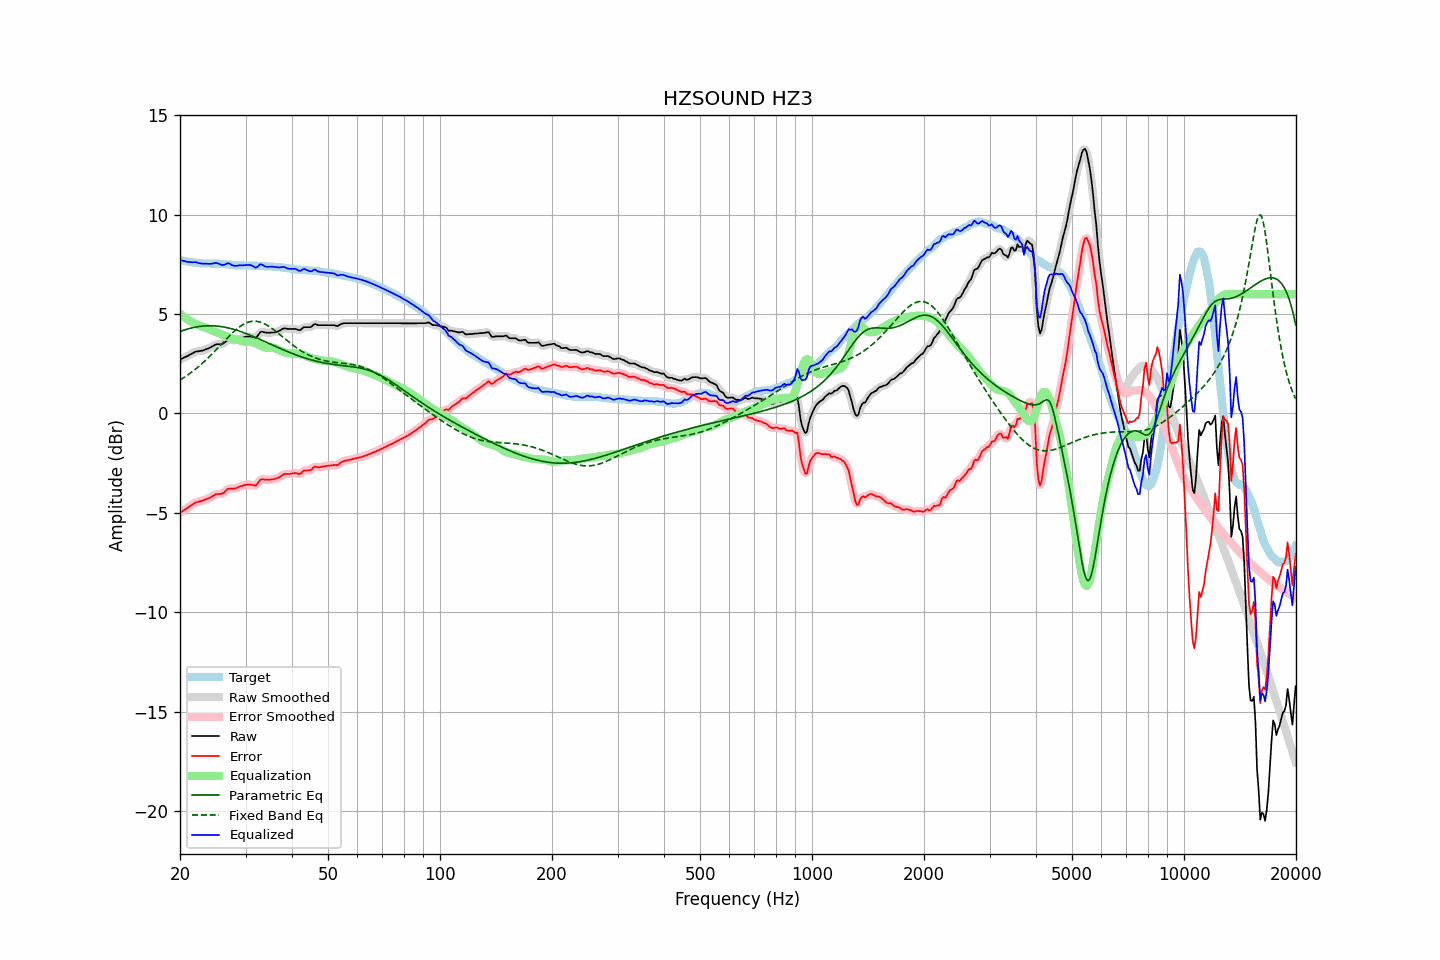

The file beside this chart, header and first rows:
frequency, raw, error, smoothed, error_smoothed, equalization, parametric_eq, fixed_band_eq, equalized_raw, equalized_smoothed, target
20.00, 2.71, -4.99, 2.72, -4.99, 5.01, 4.13, 1.68, 7.73, 7.73, 7.71
20.20, 2.75, -4.94, 2.75, -4.94, 4.95, 4.15, 1.73, 7.70, 7.70, 7.70
20.40, 2.79, -4.88, 2.79, -4.89, 4.88, 4.18, 1.78, 7.68, 7.67, 7.68
20.61, 2.83, -4.83, 2.83, -4.84, 4.82, 4.21, 1.84, 7.66, 7.65, 7.67
20.81, 2.86, -4.78, 2.87, -4.78, 4.77, 4.23, 1.89, 7.63, 7.64, 7.65
21.02, 2.90, -4.73, 2.91, -4.73, 4.72, 4.26, 1.95, 7.62, 7.62, 7.64
21.23, 2.95, -4.67, 2.95, -4.68, 4.66, 4.28, 2.00, 7.62, 7.61, 7.63
21.44, 2.99, -4.62, 2.99, -4.62, 4.62, 4.30, 2.06, 7.61, 7.61, 7.62
21.66, 3.03, -4.56, 3.04, -4.56, 4.57, 4.32, 2.13, 7.60, 7.61, 7.60
21.87, 3.08, -4.51, 3.08, -4.51, 4.53, 4.33, 2.19, 7.61, 7.61, 7.60
22.09, 3.11, -4.47, 3.11, -4.48, 4.49, 4.35, 2.25, 7.60, 7.60, 7.58
22.31, 3.12, -4.45, 3.13, -4.45, 4.46, 4.36, 2.32, 7.58, 7.58, 7.57
22.54, 3.13, -4.43, 3.14, -4.43, 4.43, 4.38, 2.39, 7.56, 7.56, 7.56
22.76, 3.15, -4.40, 3.15, -4.41, 4.40, 4.39, 2.46, 7.55, 7.55, 7.55
22.99, 3.16, -4.39, 3.17, -4.38, 4.37, 4.40, 2.53, 7.54, 7.54, 7.55
23.22, 3.19, -4.35, 3.19, -4.35, 4.35, 4.40, 2.61, 7.54, 7.54, 7.54
23.45, 3.22, -4.32, 3.22, -4.32, 4.32, 4.41, 2.68, 7.54, 7.54, 7.54
23.69, 3.25, -4.29, 3.25, -4.29, 4.28, 4.41, 2.76, 7.53, 7.53, 7.54
23.92, 3.28, -4.26, 3.29, -4.25, 4.24, 4.41, 2.84, 7.53, 7.53, 7.54
24.16, 3.32, -4.22, 3.33, -4.21, 4.20, 4.41, 2.92, 7.53, 7.53, 7.54
24.40, 3.37, -4.16, 3.37, -4.17, 4.17, 4.41, 3.00, 7.54, 7.54, 7.54
24.65, 3.41, -4.13, 3.42, -4.12, 4.14, 4.41, 3.08, 7.55, 7.56, 7.54
24.89, 3.46, -4.07, 3.46, -4.08, 4.11, 4.40, 3.17, 7.58, 7.57, 7.54
25.14, 3.48, -4.05, 3.48, -4.06, 4.08, 4.40, 3.25, 7.57, 7.56, 7.54
25.39, 3.48, -4.05, 3.48, -4.05, 4.05, 4.39, 3.34, 7.54, 7.54, 7.54
25.65, 3.48, -4.04, 3.48, -4.05, 4.02, 4.38, 3.42, 7.50, 7.50, 7.53
25.91, 3.48, -4.04, 3.49, -4.03, 3.98, 4.37, 3.51, 7.47, 7.48, 7.52
26.16, 3.52, -3.99, 3.53, -3.99, 3.95, 4.35, 3.59, 7.47, 7.48, 7.51
26.43, 3.58, -3.93, 3.59, -3.92, 3.91, 4.34, 3.68, 7.50, 7.50, 7.51
26.69, 3.65, -3.85, 3.65, -3.85, 3.88, 4.32, 3.76, 7.53, 7.53, 7.50
26.96, 3.71, -3.78, 3.70, -3.80, 3.85, 4.30, 3.85, 7.56, 7.54, 7.49
27.23, 3.71, -3.78, 3.71, -3.78, 3.81, 4.29, 3.93, 7.53, 7.52, 7.49
27.50, 3.69, -3.78, 3.70, -3.78, 3.79, 4.26, 4.01, 7.48, 7.49, 7.48
27.77, 3.68, -3.78, 3.69, -3.78, 3.76, 4.24, 4.08, 7.45, 7.45, 7.47
28.05, 3.68, -3.77, 3.69, -3.77, 3.74, 4.22, 4.16, 7.43, 7.43, 7.46
28.33, 3.70, -3.75, 3.70, -3.75, 3.73, 4.19, 4.23, 7.43, 7.43, 7.45
28.62, 3.73, -3.72, 3.73, -3.72, 3.71, 4.17, 4.29, 7.44, 7.44, 7.45
28.90, 3.76, -3.68, 3.76, -3.69, 3.69, 4.14, 4.35, 7.45, 7.45, 7.44
29.19, 3.79, -3.66, 3.79, -3.66, 3.66, 4.11, 4.41, 7.45, 7.45, 7.45
29.48, 3.81, -3.64, 3.82, -3.63, 3.63, 4.09, 4.46, 7.45, 7.45, 7.45
29.78, 3.84, -3.60, 3.84, -3.61, 3.61, 4.06, 4.51, 7.46, 7.46, 7.45
30.08, 3.86, -3.58, 3.86, -3.59, 3.60, 4.02, 4.55, 7.47, 7.46, 7.45
30.38, 3.86, -3.58, 3.87, -3.58, 3.60, 3.99, 4.58, 7.47, 7.47, 7.44
30.68, 3.86, -3.58, 3.87, -3.58, 3.60, 3.96, 4.61, 7.47, 7.47, 7.44
30.99, 3.86, -3.58, 3.86, -3.58, 3.60, 3.93, 4.63, 7.46, 7.46, 7.44
31.30, 3.84, -3.60, 3.84, -3.60, 3.59, 3.89, 4.64, 7.43, 7.42, 7.44
31.61, 3.82, -3.61, 3.82, -3.62, 3.56, 3.86, 4.64, 7.38, 7.38, 7.44
31.93, 3.80, -3.63, 3.83, -3.60, 3.53, 3.83, 4.64, 7.33, 7.36, 7.43
32.24, 3.88, -3.55, 3.89, -3.54, 3.49, 3.79, 4.63, 7.37, 7.38, 7.42
32.57, 3.98, -3.44, 3.98, -3.44, 3.45, 3.76, 4.62, 7.44, 7.44, 7.42
32.89, 4.09, -3.32, 4.07, -3.35, 3.41, 3.72, 4.59, 7.51, 7.48, 7.42
33.22, 4.11, -3.30, 4.11, -3.31, 3.38, 3.68, 4.57, 7.49, 7.48, 7.42
33.55, 4.09, -3.32, 4.10, -3.31, 3.35, 3.65, 4.53, 7.44, 7.45, 7.41
33.89, 4.07, -3.33, 4.08, -3.32, 3.32, 3.61, 4.49, 7.40, 7.40, 7.40
34.23, 4.06, -3.33, 4.07, -3.33, 3.31, 3.57, 4.45, 7.38, 7.38, 7.40
34.57, 4.06, -3.33, 4.06, -3.33, 3.31, 3.54, 4.40, 7.38, 7.38, 7.40
34.92, 4.06, -3.33, 4.07, -3.33, 3.32, 3.50, 4.35, 7.38, 7.38, 7.39
35.27, 4.07, -3.32, 4.07, -3.32, 3.32, 3.46, 4.29, 7.39, 7.39, 7.39
35.62, 4.07, -3.31, 4.07, -3.31, 3.31, 3.43, 4.23, 7.38, 7.38, 7.39
35.97, 4.08, -3.29, 4.09, -3.29, 3.28, 3.39, 4.17, 7.37, 7.37, 7.37
... 635 more rows
